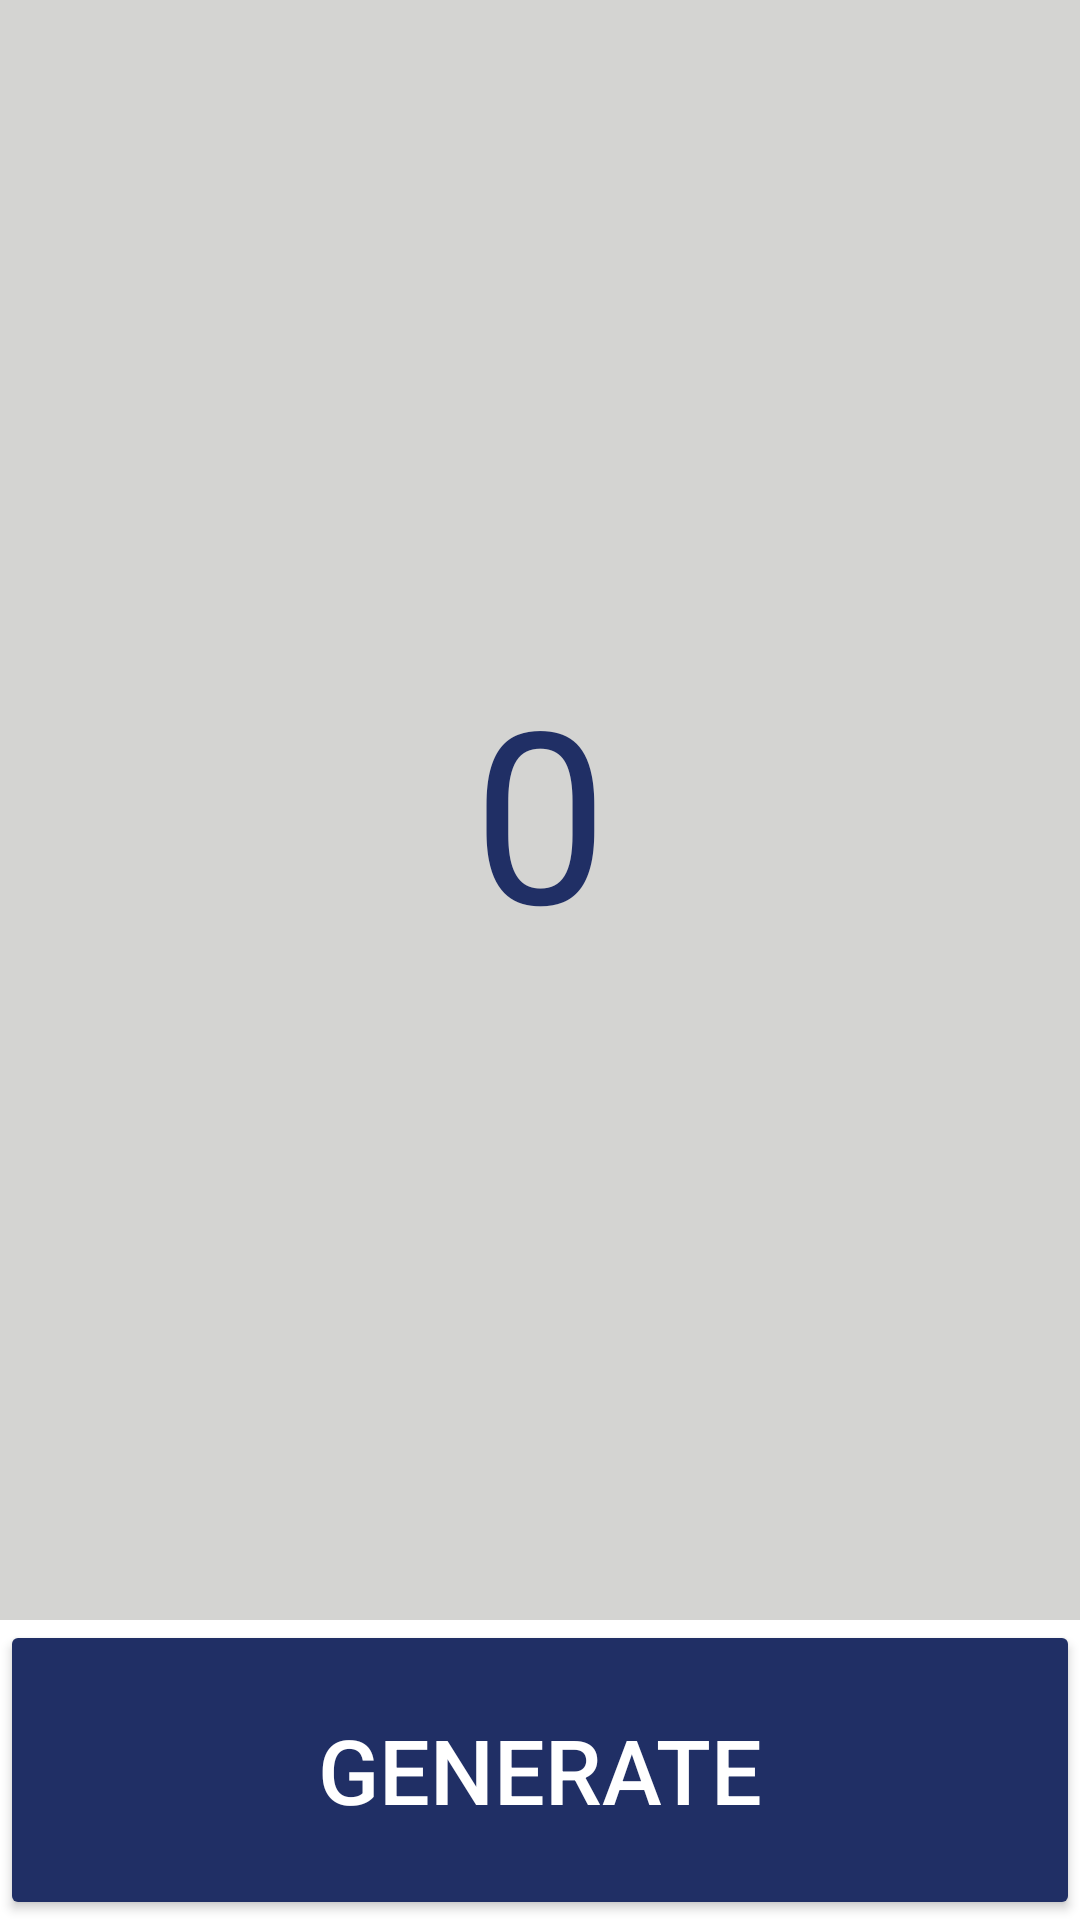

This screen was rendered from an Android layout file. Write that file and the resources it references.
<!-- AndroidManifest.xml: application theme Theme.DigitzApp -->
<!-- res/layout/activity_random_number_generator.xml -->
<?xml version="1.0" encoding="utf-8"?>
<LinearLayout
    xmlns:android="http://schemas.android.com/apk/res/android"
    xmlns:app="http://schemas.android.com/apk/res-auto"
    android:layout_width="match_parent"
    android:layout_height="match_parent"
    android:orientation="vertical"
    app:layout_behavior="@string/appbar_scrolling_view_behavior">

    <TextView
        android:id="@+id/rngTextView"
        android:layout_width="match_parent"
        android:layout_height="585dp"
        android:layout_weight="1"
        android:background="@color/calculatorGrey"
        android:textColor="@color/darkblue"
        android:text="0"
        android:gravity="center"
        android:textSize="80dp"/>

    <Button
        android:id="@+id/generateRNG"
        android:layout_width="match_parent"
        android:layout_height="100dp"
        android:layout_weight="0"
        android:backgroundTint="@color/darkblue"
        android:text="Generate"
        android:textColor="@color/white"
        android:textSize="30dp">
    </Button>

</LinearLayout>
<!-- resources referenced by this layout -->
<resources>
  <color name="calculatorGrey">#d4d4d2</color>
  <color name="darkblue">#202F65</color>
  <color name="white">#FFFFFFFF</color>
  <style name="Theme.DigitzApp" parent="Theme.MaterialComponents.DayNight.NoActionBar">
          
          <item name="colorPrimary">@color/purple_500</item>
          <item name="colorPrimaryVariant">@color/purple_700</item>
          <item name="colorOnPrimary">@color/white</item>
          
          <item name="colorSecondary">@color/teal_200</item>
          <item name="colorSecondaryVariant">@color/teal_700</item>
          <item name="colorOnSecondary">@color/black</item>
          
          <item name="android:statusBarColor" tools:targetApi="l">?attr/colorPrimaryVariant</item>
          
      </style>
  <color name="purple_500">#FF6200EE</color>
  <color name="purple_700">#FF3700B3</color>
  <color name="teal_200">#FF03DAC5</color>
  <color name="teal_700">#FF018786</color>
  <color name="black">#FF000000</color>
</resources>
